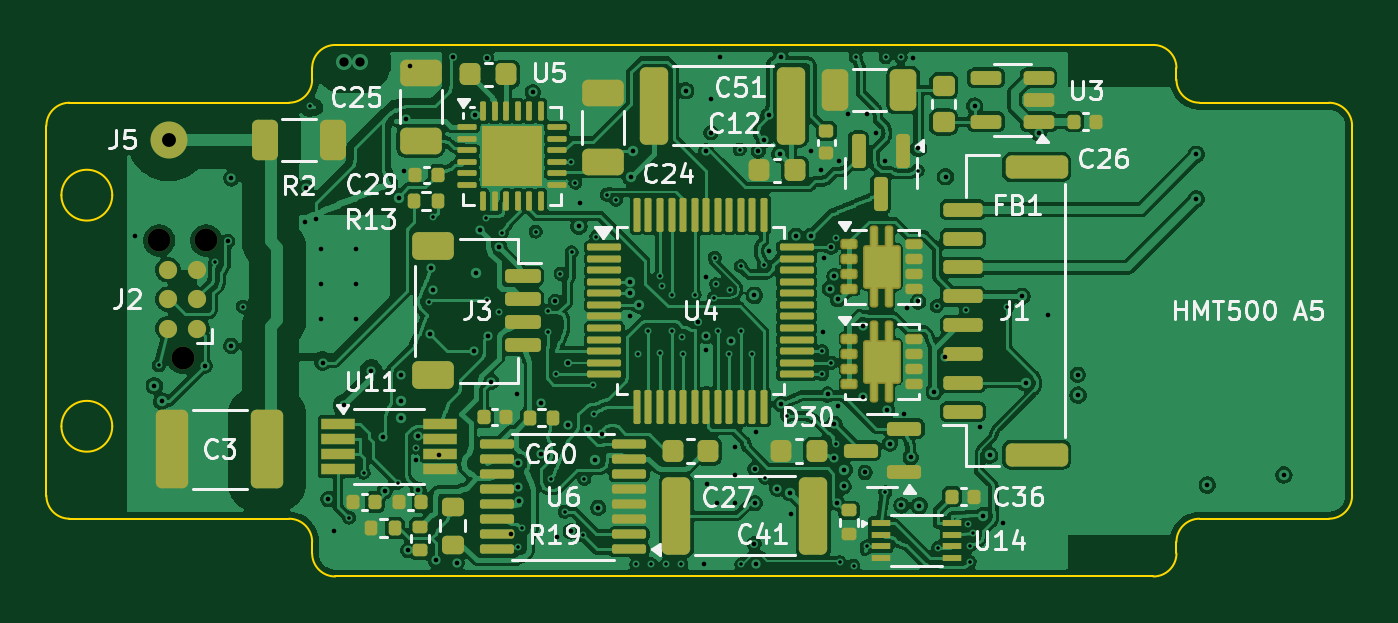
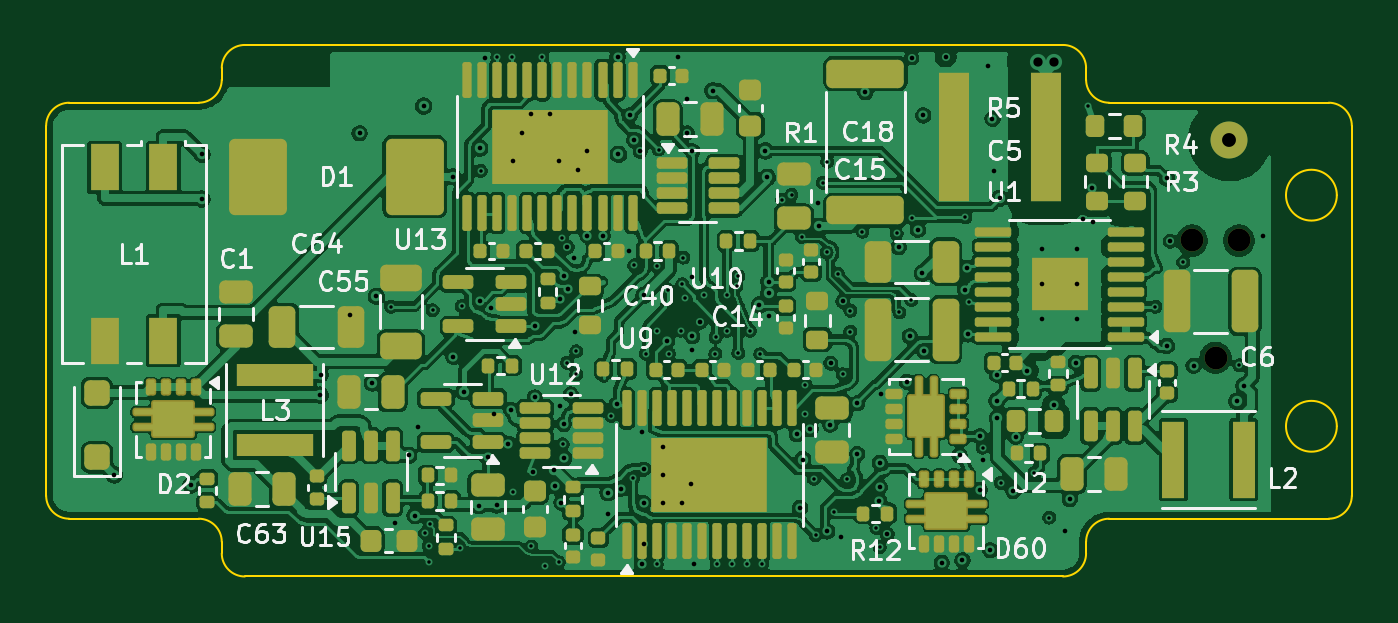
Circuit board: 11 layer files. Board 56.5 x 23.0 mm.
- bottom_copper: HMT500(260313A)-B_Cu.gbl (514765 bytes)
- bottom_mask: HMT500(260313A)-B_Mask.gbs (13997 bytes)
- paste: HMT500(260313A)-B_Paste.gbp (14348 bytes)
- bottom_silk: HMT500(260313A)-B_Silkscreen.gbo (66090 bytes)
- outline: HMT500(260313A)-Edge_Cuts.gm1 (2324 bytes)
- top_copper: HMT500(260313A)-F_Cu.gtl (436943 bytes)
- top_mask: HMT500(260313A)-F_Mask.gts (10815 bytes)
- paste: HMT500(260313A)-F_Paste.gtp (10603 bytes)
- top_silk: HMT500(260313A)-F_Silkscreen.gto (61736 bytes)
- drill: HMT500(260313A)-NPTH.drl (375 bytes)
- drill: HMT500(260313A)-PTH.drl (4424 bytes)

=== bottom_copper: HMT500(260313A)-B_Cu.gbl (514765 bytes, source omitted) ===
=== bottom_mask: HMT500(260313A)-B_Mask.gbs (13997 bytes, source omitted) ===
=== paste: HMT500(260313A)-B_Paste.gbp (14348 bytes, source omitted) ===
=== bottom_silk: HMT500(260313A)-B_Silkscreen.gbo (66090 bytes, source omitted) ===
=== outline: HMT500(260313A)-Edge_Cuts.gm1 ===
%TF.GenerationSoftware,KiCad,Pcbnew,10.0.6*%
%TF.CreationDate,2026-10-02T14:30:50+09:00*%
%TF.ProjectId,HMT500(260313A),484d5435-3030-4283-9236-303331334129,A5*%
%TF.SameCoordinates,Original*%
%TF.FileFunction,Profile,NP*%
%FSLAX46Y46*%
G04 Gerber Fmt 4.6, Leading zero omitted, Abs format (unit mm)*
G04 Created by KiCad (PCBNEW 10.0.6) date 2026-10-02 14:30:50*
%MOMM*%
%LPD*%
G01*
G04 APERTURE LIST*
%TA.AperFunction,Profile*%
%ADD10C,0.100000*%
%TD*%
G04 APERTURE END LIST*
D10*
X100000000Y-92000000D02*
G75*
G02*
X101000000Y-91000000I1000000J0D01*
G01*
X100000000Y-108000000D02*
X100000000Y-92000000D01*
X101000000Y-91000000D02*
X110500000Y-91000000D01*
X101000000Y-109000000D02*
G75*
G02*
X100000000Y-108000000I0J1000000D01*
G01*
X102850000Y-95000000D02*
G75*
G02*
X100650000Y-95000000I-1100000J0D01*
G01*
X100650000Y-95000000D02*
G75*
G02*
X102850000Y-95000000I1100000J0D01*
G01*
X102850000Y-105000000D02*
G75*
G02*
X100650000Y-105000000I-1100000J0D01*
G01*
X100650000Y-105000000D02*
G75*
G02*
X102850000Y-105000000I1100000J0D01*
G01*
X110500000Y-109000000D02*
X101000000Y-109000000D01*
X110500000Y-109000000D02*
G75*
G02*
X111500000Y-110000000I0J-1000000D01*
G01*
X111500000Y-89500000D02*
G75*
G02*
X112500000Y-88500000I1000000J0D01*
G01*
X111500000Y-90000000D02*
G75*
G02*
X110500000Y-91000000I-1000000J0D01*
G01*
X111500000Y-90000000D02*
X111500000Y-89500000D01*
X111500000Y-110500000D02*
X111500000Y-110000000D01*
X112500000Y-88500000D02*
X147900000Y-88500000D01*
X112500000Y-111500000D02*
G75*
G02*
X111500000Y-110500000I0J1000000D01*
G01*
X147900000Y-88500000D02*
G75*
G02*
X148900000Y-89500000I0J-1000000D01*
G01*
X147900000Y-111500000D02*
X112500000Y-111500000D01*
X148900000Y-89500000D02*
X148900000Y-90000000D01*
X148900000Y-110000000D02*
X148900000Y-110500000D01*
X148900000Y-110000000D02*
G75*
G02*
X149900000Y-109000000I1000000J0D01*
G01*
X148900000Y-110500000D02*
G75*
G02*
X147900000Y-111500000I-1000000J0D01*
G01*
X149900000Y-91000000D02*
G75*
G02*
X148900000Y-90000000I0J1000000D01*
G01*
X149900000Y-91000000D02*
X155500000Y-91000000D01*
X155500000Y-91000000D02*
G75*
G02*
X156500000Y-92000000I0J-1000000D01*
G01*
X155500000Y-109000000D02*
X149900000Y-109000000D01*
X156500000Y-92000000D02*
X156500000Y-108000000D01*
X156500000Y-108000000D02*
G75*
G02*
X155500000Y-109000000I-1000000J0D01*
G01*
M02*

=== top_copper: HMT500(260313A)-F_Cu.gtl (436943 bytes, source omitted) ===
=== top_mask: HMT500(260313A)-F_Mask.gts (10815 bytes, source omitted) ===
=== paste: HMT500(260313A)-F_Paste.gtp (10603 bytes, source omitted) ===
=== top_silk: HMT500(260313A)-F_Silkscreen.gto (61736 bytes, source omitted) ===
=== drill: HMT500(260313A)-NPTH.drl ===
M48
; DRILL file KiCad 10.0.6 date 2026-10-02T14:30:51
; FORMAT={-:-/ absolute / metric / decimal}
; #@! TF.CreationDate,2026-10-02T14:30:51+09:00
; #@! TF.GenerationSoftware,Kicad,Pcbnew,10.0.6
; #@! TF.FileFunction,NonPlated,1,6,NPTH
FMAT,2
METRIC
; #@! TA.AperFunction,NonPlated,NPTH,ComponentDrill
T1C0.991
%
G90
G05
T1
X104.884Y-96.96
X105.9Y-102.04
X106.916Y-96.96
M30

=== drill: HMT500(260313A)-PTH.drl ===
M48
; DRILL file KiCad 10.0.6 date 2026-10-02T14:30:51
; FORMAT={-:-/ absolute / metric / decimal}
; #@! TF.CreationDate,2026-10-02T14:30:51+09:00
; #@! TF.GenerationSoftware,Kicad,Pcbnew,10.0.6
; #@! TF.FileFunction,Plated,1,6,PTH
FMAT,2
METRIC
; #@! TA.AperFunction,Plated,PTH,ViaDrill
T1C0.150
; #@! TA.AperFunction,Plated,PTH,ViaDrill
T2C0.200
; #@! TA.AperFunction,Plated,PTH,ComponentDrill
T3C0.200
; #@! TA.AperFunction,Plated,PTH,ViaDrill
T4C0.400
; #@! TA.AperFunction,Plated,PTH,ComponentDrill
T5C0.600
%
G90
G05
T1
X104.871Y-102.364
X107.3Y-97.9
X108.5Y-99.825
X111.4Y-91.15
X113.1Y-108.95
X113.733Y-107.005
X115.2Y-107.45
X115.975Y-105.925
X116.55Y-99.625
X116.725Y-95.962
X119.025Y-96.0
X119.066Y-99.534
X119.575Y-100.075
X119.7Y-96.65
X120.425Y-110.225
X120.575Y-109.4
X121.175Y-96.575
X121.7Y-100.0
X121.7Y-100.9
X121.85Y-107.3
X122.037Y-102.75
X122.245Y-98.394
X122.421Y-108.701
X122.7Y-93.55
X122.725Y-97.475
X122.889Y-94.461
X123.201Y-109.711
X123.275Y-107.275
X123.65Y-103.2
X123.675Y-104.475
X123.8Y-96.8
X124.247Y-94.983
X124.65Y-95.2
X125.525Y-110.975
X125.6Y-101.875
X126.05Y-100.862
X126.175Y-110.975
X126.55Y-98.5
X126.55Y-101.825
X126.625Y-98.925
X126.825Y-110.975
X127.05Y-99.3
X127.05Y-100.862
X127.475Y-110.975
X127.525Y-101.15
X127.55Y-101.862
X128.05Y-99.3
X128.875Y-99.45
X128.925Y-97.7
X128.975Y-98.85
X129.05Y-100.862
X129.55Y-101.862
X129.6Y-99.1
X130.0Y-93.025
X130.05Y-98.075
X130.05Y-100.862
X130.075Y-110.975
X130.55Y-101.862
X131.05Y-98.037
X131.1Y-107.225
X132.05Y-104.55
X133.562Y-101.75
X133.562Y-102.75
X133.963Y-102.25
X134.15Y-105.775
X134.175Y-96.85
X134.325Y-110.875
X134.925Y-111.025
X135.025Y-89.025
X135.5Y-110.2
X136.3Y-107.85
X136.325Y-89.025
X136.975Y-89.025
X137.7Y-93.95
X138.525Y-99.8
X138.6Y-110.25
X139.775Y-99.975
X139.9Y-109.25
X139.95Y-110.175
X139.95Y-110.875
X140.1Y-109.625
X141.575Y-99.825
T2
X103.844Y-96.756
X104.675Y-103.25
X104.987Y-103.92
X106.85Y-102.375
X107.85Y-97.0
X108.0Y-94.275
X108.0Y-101.525
X111.2Y-96.15
X111.225Y-94.675
X111.65Y-96.05
X111.95Y-102.25
X112.2Y-108.15
X112.434Y-109.533
X112.9Y-104.1
X114.05Y-102.6
X114.55Y-105.45
X114.65Y-107.8
X115.243Y-95.137
X115.339Y-104.652
X115.362Y-103.902
X115.365Y-102.76
X115.475Y-93.95
X115.55Y-91.7
X115.655Y-110.36
X115.744Y-89.4
X115.975Y-106.475
X116.1Y-105.438
X116.1Y-107.75
X116.6Y-101.025
X116.65Y-98.15
X116.725Y-99.1
X116.85Y-110.8
X116.975Y-106.25
X117.575Y-89.0
X117.75Y-110.9
X118.5Y-101.75
X118.55Y-91.55
X118.584Y-98.363
X118.775Y-96.5
X119.05Y-89.05
X119.125Y-101.1
X119.25Y-103.075
X119.6Y-97.25
X120.1Y-109.675
X120.38Y-103.588
X120.425Y-106.575
X120.425Y-107.625
X120.45Y-108.25
X121.05Y-90.55
X121.4Y-104.0
X121.4Y-106.2
X122.025Y-99.6
X122.116Y-109.811
X122.55Y-102.275
X122.575Y-104.925
X122.7Y-109.55
X123.044Y-96.346
X123.099Y-95.318
X123.425Y-105.125
X123.759Y-106.438
X123.875Y-108.525
X124.025Y-105.35
X125.237Y-98.75
X125.237Y-99.25
X125.237Y-100.25
X125.29Y-94.227
X125.382Y-93.082
X125.637Y-99.75
X127.658Y-90.481
X128.2Y-100.5
X128.45Y-110.944
X128.55Y-93.1
X128.55Y-98.55
X128.55Y-101.1
X128.55Y-101.7
X128.6Y-107.5
X128.75Y-90.85
X128.75Y-92.3
X129.0Y-108.3
X129.163Y-89.038
X129.625Y-101.3
X129.8Y-105.9
X129.8Y-107.1
X129.8Y-108.3
X130.625Y-110.075
X130.632Y-99.338
X130.65Y-106.85
X130.65Y-108.325
X130.725Y-105.25
X130.725Y-110.975
X130.8Y-93.1
X131.05Y-92.625
X131.25Y-91.55
X131.275Y-97.4
X131.625Y-107.7
X131.735Y-93.235
X131.775Y-89.025
X131.8Y-104.05
X132.181Y-107.869
X132.2Y-108.8
X132.425Y-96.75
X133.075Y-96.75
X133.1Y-93.1
X133.5Y-93.9
X133.6Y-100.9
X133.65Y-97.7
X133.8Y-103.625
X133.9Y-99.05
X133.95Y-97.25
X134.075Y-106.375
X134.1Y-98.5
X134.1Y-104.9
X134.2Y-108.3
X134.25Y-99.5
X134.273Y-104.114
X134.3Y-93.5
X134.5Y-107.6
X134.531Y-106.887
X134.7Y-91.5
X135.35Y-100.65
X135.35Y-103.75
X135.425Y-107.0
X135.5Y-91.5
X135.9Y-92.3
X136.3Y-93.5
X136.375Y-104.3
X136.5Y-105.75
X137.0Y-108.425
X137.1Y-104.45
X137.25Y-99.9
X137.4Y-106.35
X137.5Y-89.05
X137.725Y-99.6
X137.737Y-92.969
X137.774Y-108.44
X138.42Y-103.499
X138.875Y-102.0
X138.906Y-94.2
X140.167Y-91.147
X140.395Y-105.046
X140.533Y-108.863
X140.81Y-106.257
X141.4Y-109.2
X142.213Y-99.375
X142.38Y-103.125
X142.938Y-92.325
X143.344Y-100.178
X144.625Y-102.775
X144.641Y-103.654
X149.758Y-93.233
X149.758Y-95.166
X150.229Y-107.544
X153.546Y-107.104
T3
X111.9Y-97.35
X111.9Y-98.85
X111.9Y-100.35
X113.4Y-97.35
X113.4Y-98.85
X113.4Y-100.35
T4
X112.875Y-89.25
X113.575Y-89.25
T5
X105.3Y-92.6
M30
